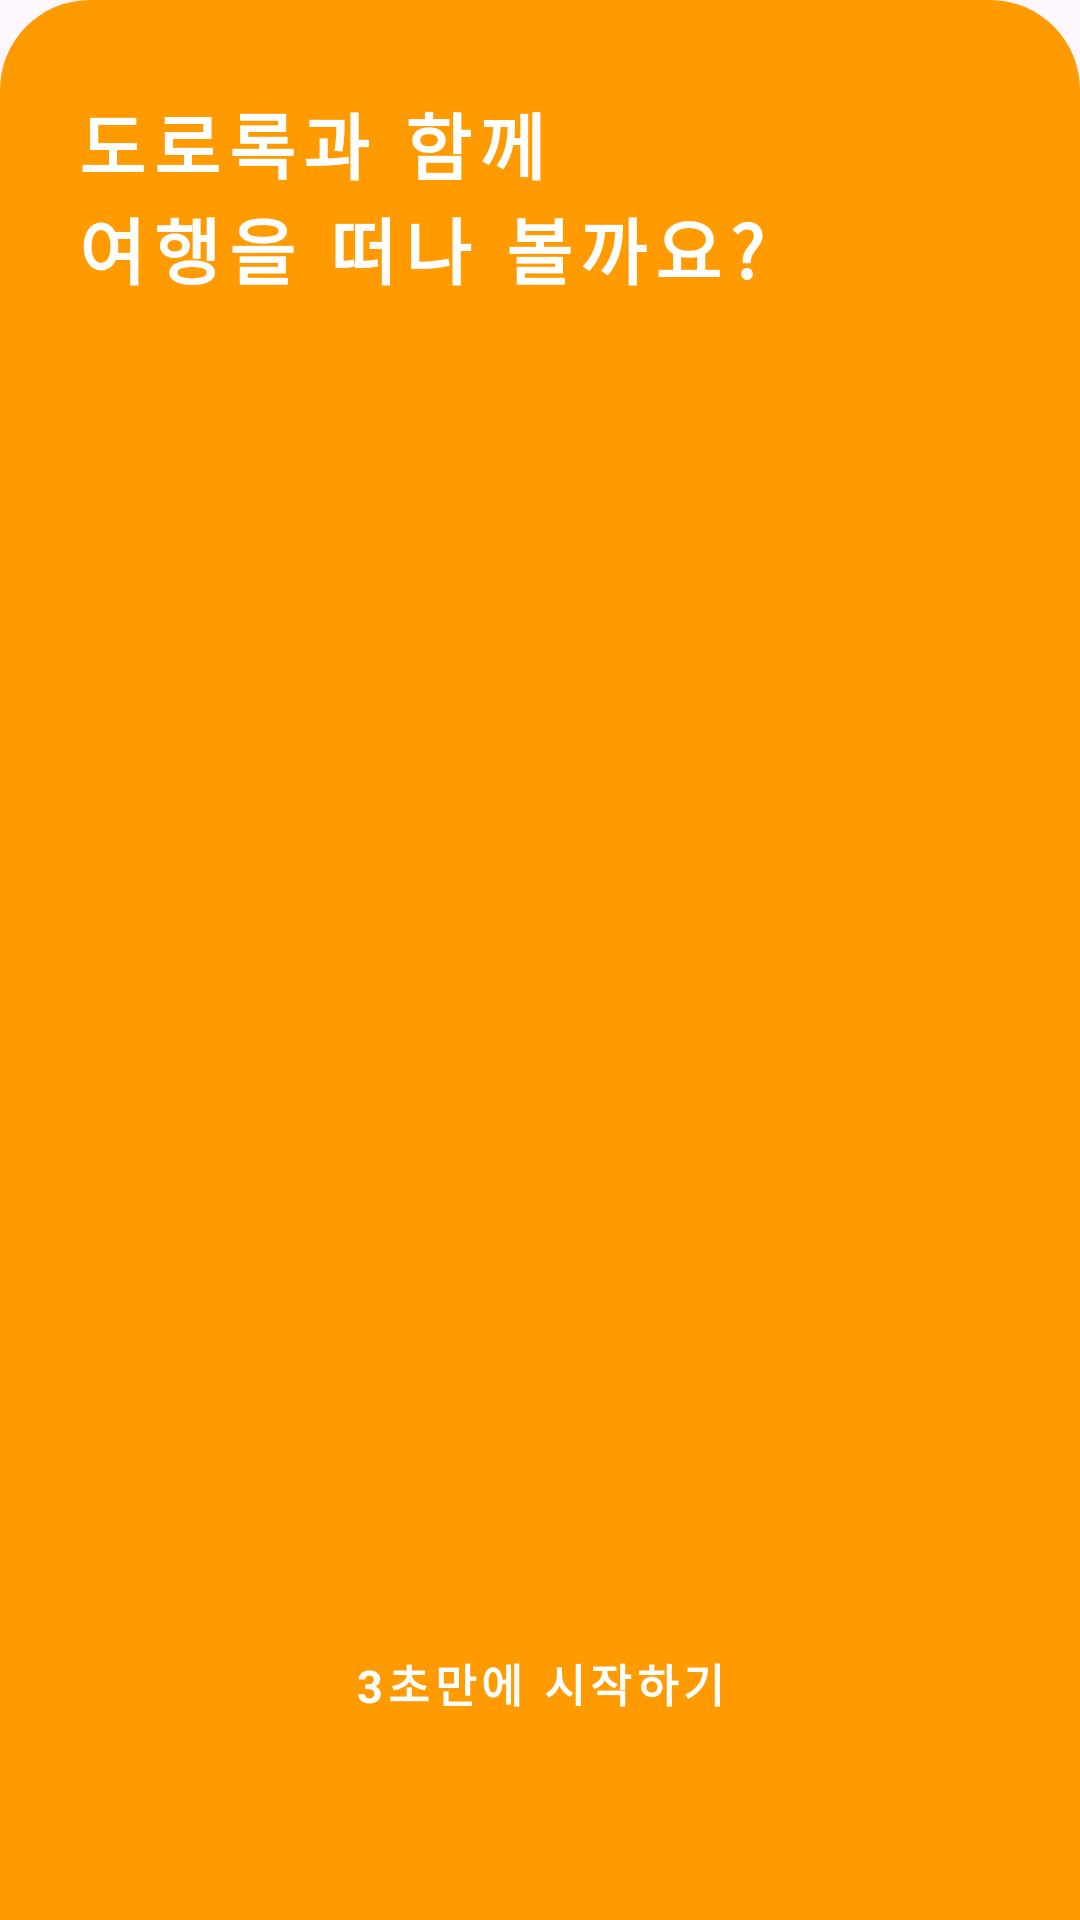

This screen was rendered from an Android layout file. Write that file and the resources it references.
<!-- AndroidManifest.xml: application theme Theme.Smartcar -->
<!-- res/layout/fragment_login.xml -->
<?xml version="1.0" encoding="utf-8"?>
<androidx.constraintlayout.widget.ConstraintLayout xmlns:android="http://schemas.android.com/apk/res/android"
    xmlns:app="http://schemas.android.com/apk/res-auto"
    xmlns:tools="http://schemas.android.com/tools"
    android:layout_width="match_parent"
    android:layout_height="320dp">


    <ImageView
        android:id="@+id/iv_background"
        android:layout_width="match_parent"
        android:layout_height="match_parent"
        app:srcCompat="@drawable/login_background"
        app:layout_constraintTop_toTopOf="parent"
        app:layout_constraintBottom_toBottomOf="parent"
        app:layout_constraintStart_toStartOf="parent"
        app:layout_constraintEnd_toEndOf="parent"/>

    <TextView
        android:id="@+id/tv_title"
        android:layout_width="wrap_content"
        android:layout_height="wrap_content"
        android:text="@string/login_title"
        android:textSize="24sp"
        android:textColor="@color/white"
        android:textStyle="bold"
        android:letterSpacing="0.12"
        android:layout_marginStart="25dp"
        android:layout_marginTop="30dp"
        app:layout_constraintTop_toTopOf="parent"
        app:layout_constraintStart_toStartOf="parent"/>

    <androidx.appcompat.widget.AppCompatButton
        android:id="@+id/btn_login"
        android:layout_width="wrap_content"
        android:layout_height="wrap_content"
        android:background="@drawable/kakao_login_medium_narrow"
        android:layout_marginBottom="100dp"
        app:layout_constraintBottom_toBottomOf="parent"
        app:layout_constraintStart_toStartOf="parent"
        app:layout_constraintEnd_toEndOf="parent"/>

    <TextView
        android:id="@+id/tv_subtitle"
        android:layout_width="wrap_content"
        android:layout_height="wrap_content"
        android:text="@string/login_subtitle"
        android:textSize="15sp"
        android:textColor="@color/white"
        android:textStyle="bold"
        android:letterSpacing="0.12"
        android:layout_marginTop="10dp"
        app:layout_constraintTop_toBottomOf="@id/btn_login"
        app:layout_constraintStart_toStartOf="@id/btn_login"
        app:layout_constraintEnd_toEndOf="@id/btn_login"/>

    <ProgressBar
        android:id="@+id/pb_bar"
        android:layout_width="wrap_content"
        android:layout_height="wrap_content"
        android:visibility="invisible"
        app:layout_constraintTop_toBottomOf="@id/btn_login"
        app:layout_constraintStart_toStartOf="parent"
        app:layout_constraintEnd_toEndOf="parent"/>
</androidx.constraintlayout.widget.ConstraintLayout>
<!-- resources referenced by this layout -->
<resources>
  <color name="white">#FFFFFFFF</color>
  <!-- drawable login_background (drawable) -->
  <?xml version="1.0" encoding="utf-8"?>
  <shape xmlns:android="http://schemas.android.com/apk/res/android"
      android:padding="0dp"
      android:shape="rectangle">
  
      <corners android:topLeftRadius="30dp"
          android:topRightRadius="30dp"/>
      <solid android:color="@color/login_background_orange"/>
  </shape>
  <string name="login_subtitle">3초만에 시작하기</string>
  <string name="login_title">도로록과 함께 \n여행을 떠나 볼까요?</string>
  <style name="Theme.Smartcar" parent="Base.Theme.Smartcar">
          <item name="android:windowTranslucentStatus">true</item>
          <item name="android:windowLightStatusBar">true</item>
          <item name="android:windowLightNavigationBar">true</item>
          <item name="itemBackground">@null</item>
  
          <item name="colorPrimary">@android:color/transparent</item>
          <item name="colorPrimaryVariant">@android:color/transparent</item>
          <item name="colorSecondary">@android:color/transparent</item>
          <item name="colorSecondaryVariant">@android:color/transparent</item>
          <item name="colorOnPrimary">@color/white</item>
          <item name="colorOnSecondary">@color/black</item>
          <item name="android:statusBarColor">?attr/colorPrimaryVariant</item>
      </style>
  <color name="login_background_orange">#FF9A00</color>
  <style name="Base.Theme.Smartcar" parent="Theme.Material3.DayNight.NoActionBar">
          
          
      </style>
  <color name="black">#FF000000</color>
</resources>
